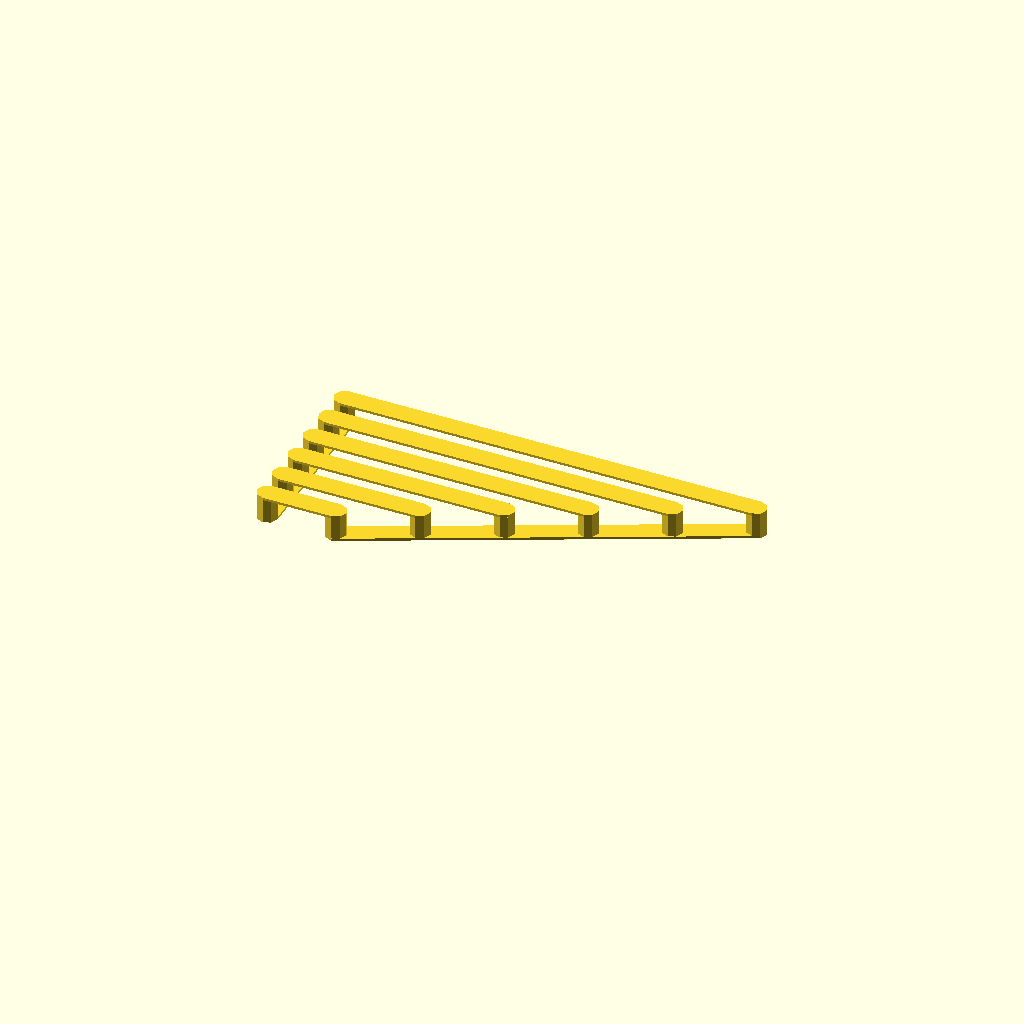
Cell 1: rendered with the file's own defaults.
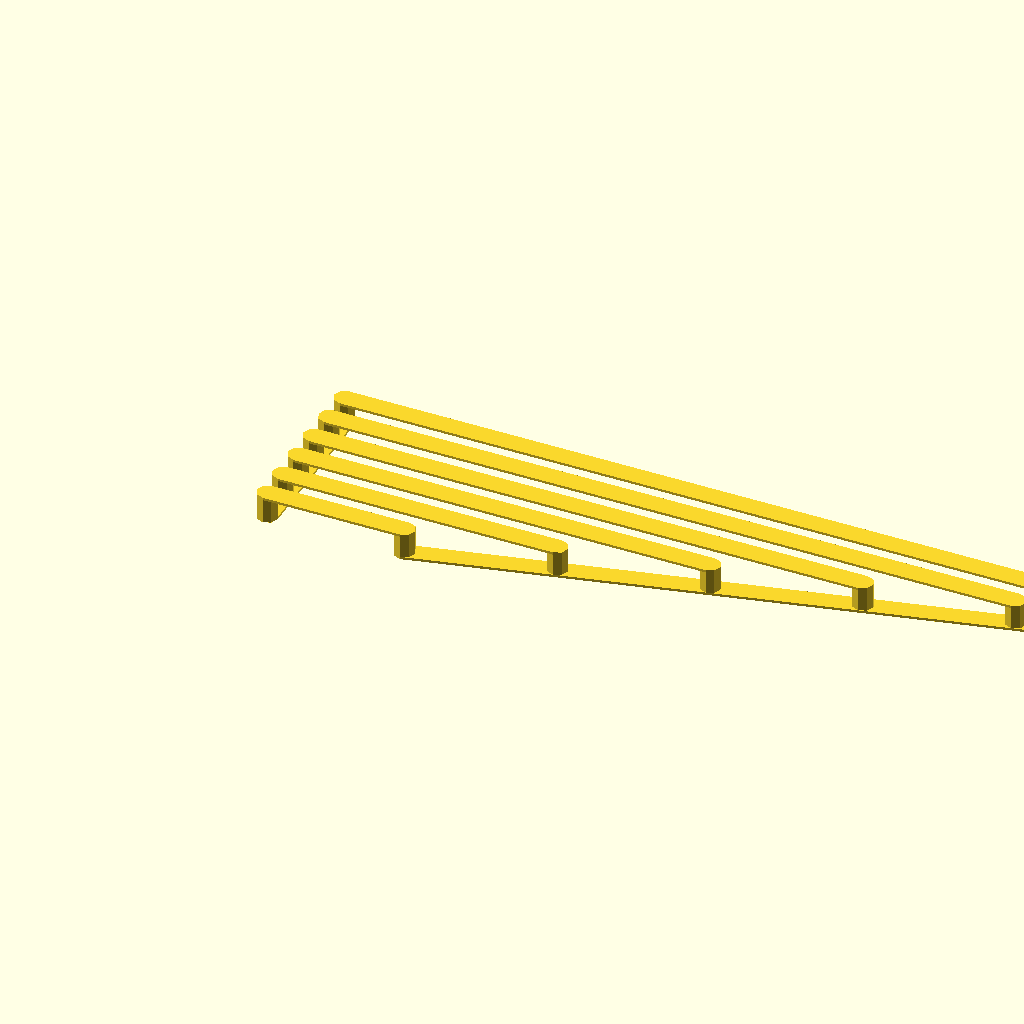
Cell 2: the same model with x = 200.
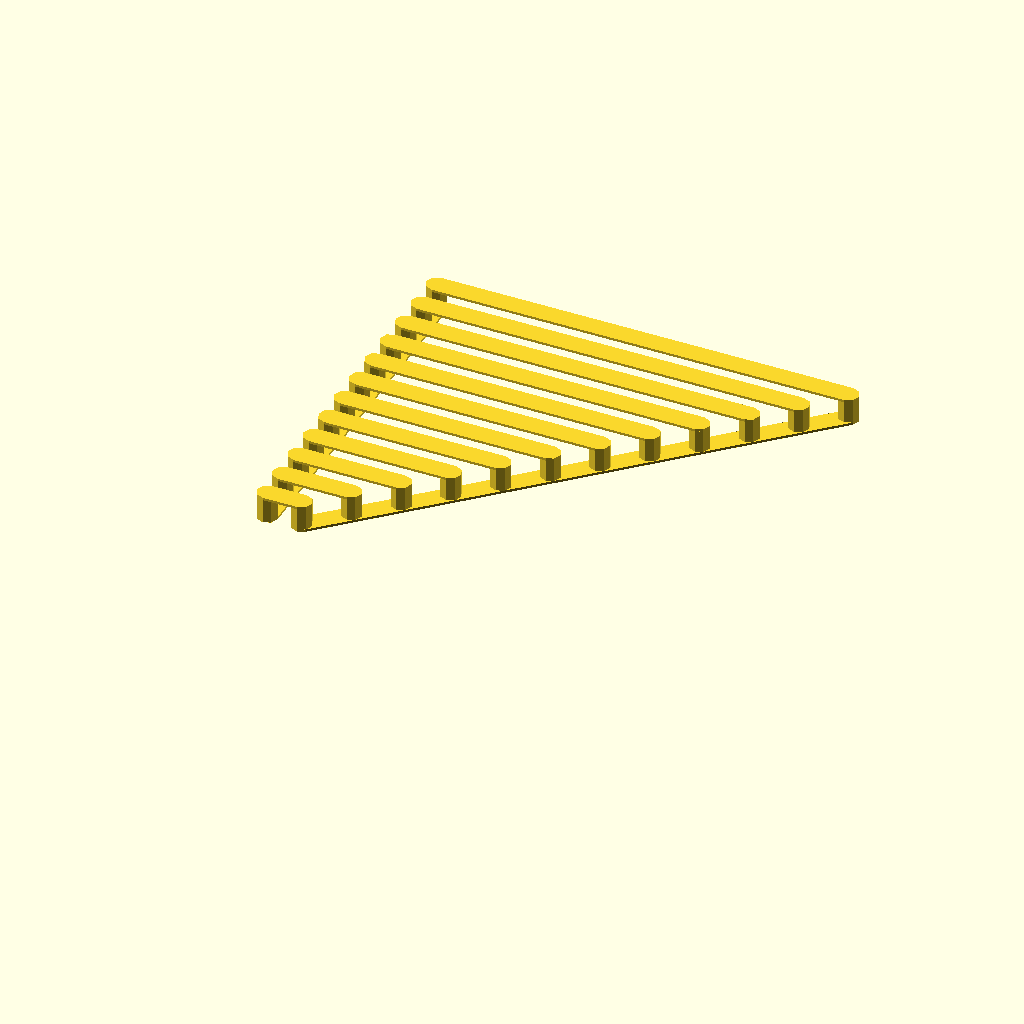
Cell 3: the same model with n = 12.
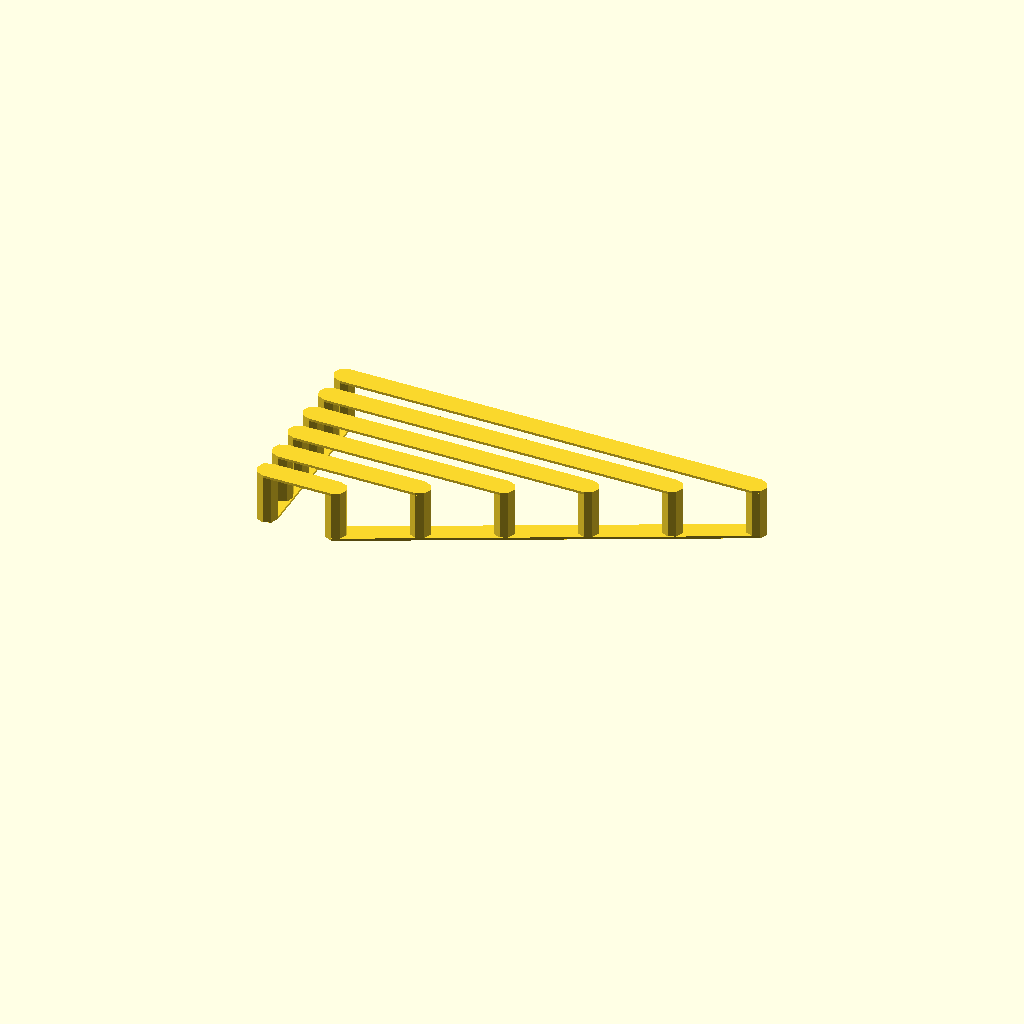
Cell 4: the same model with ht = 12.
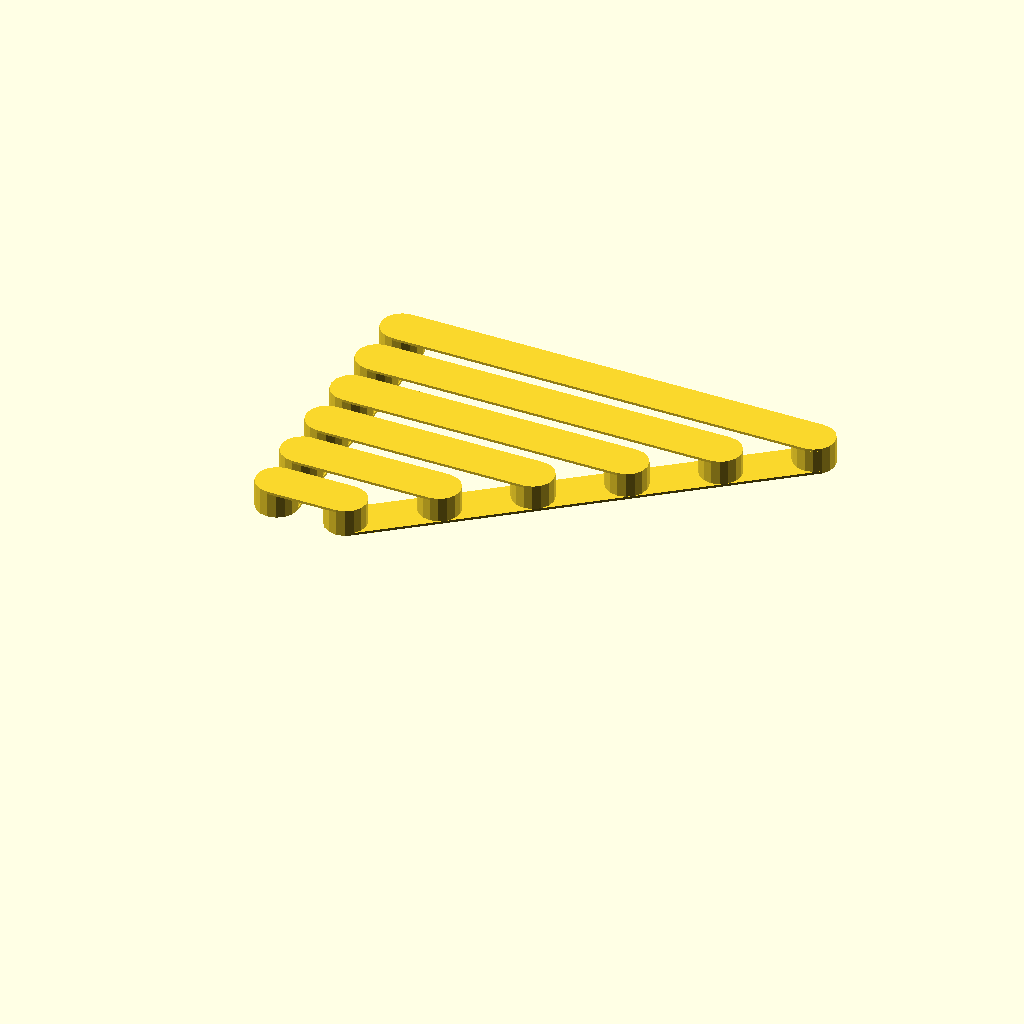
Cell 5: the same model with d1 = 10.
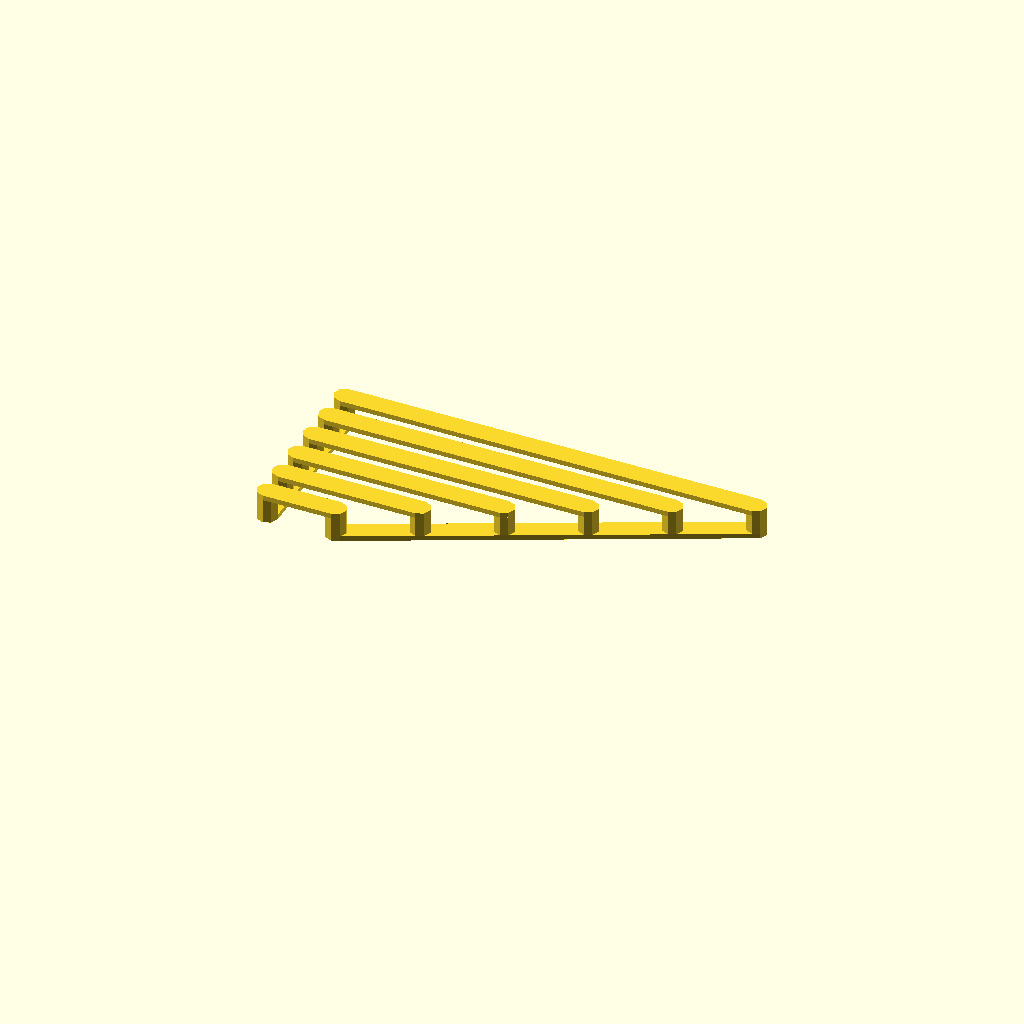
Cell 6: th = 1.2 (everything else at default).
All cells are drawn from one camera (rotation 55°, 0°, 25°, orthographic, colour scheme Cornfield), so only the parameter changes between them.
The OpenSCAD source (inputs/thingiverse/thing-3281193/files/parametric_minimal_bridge_test.scad):
// simple parametric bridge test
//Longest span
x= 100;
// Number of spans
n=6;
// Height of towers
ht=6;
// Diameter of towers
d1=5;
// Thickness of bridge
th=.6;
// Base yes/no [0/1]
base=1;

for (i=[1:n]) {
    translate([0,i*(d1+3),0]) bridge(i*x/n);
    }

if (base){
    hull() {
    translate([0,d1+3,0]) cylinder(d=d1,h=th);
    translate([0,n*(d1+3),0]) cylinder(d=d1,h=th);
    }

    hull() {
    translate([x/n,d1+3,0]) cylinder(d=d1,h=th);
    translate([x,n*(d1+3),0]) cylinder(d=d1,h=th);
    }
}

module bridge(l) {
    cylinder(d=d1,h=ht);
    translate([l,0,0]) cylinder(d=d1,h=ht);
    hull() {
    translate([0,0,ht]) cylinder(d=d1,h=th);
    translate([l,0,ht]) cylinder(d=d1,h=th);
    }
}
Customizer parameters (derived from the source; name, type, default, range or options):
x: number, default 100
n: number, default 6
ht: number, default 6
d1: number, default 5
th: number, default 0.6
base: number, default 1
